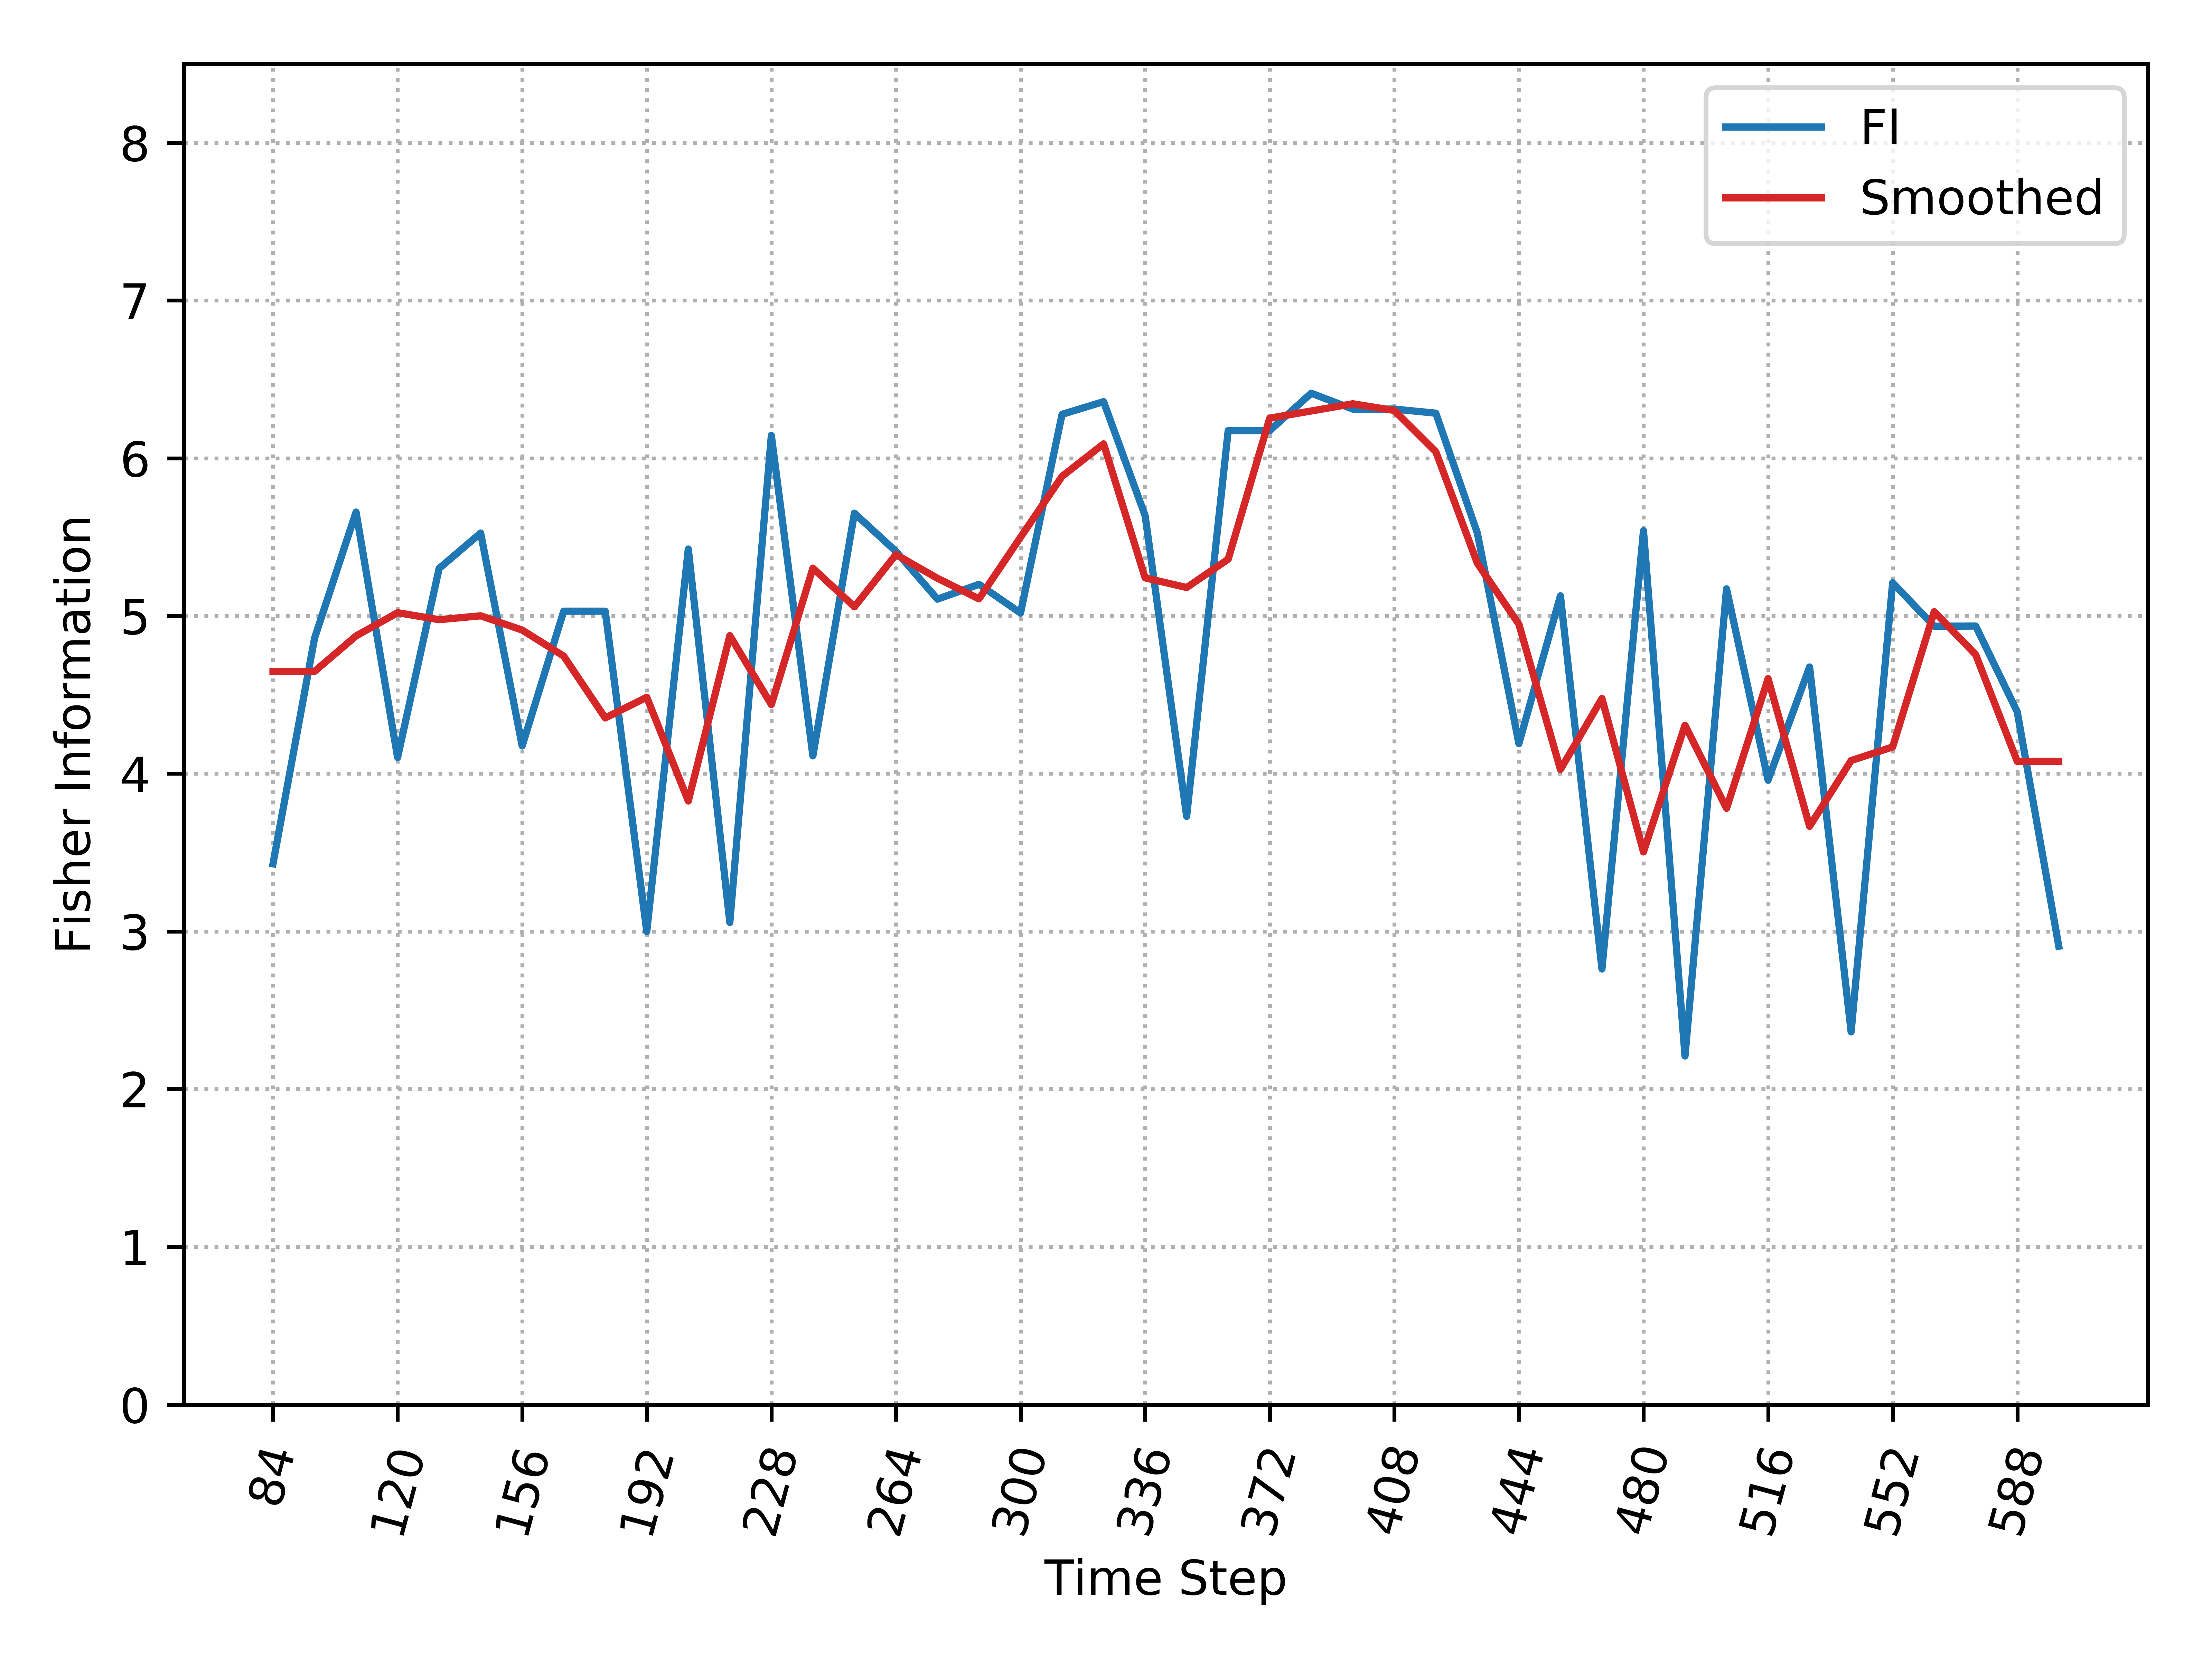

Values plotted in this chart, from the file beside it:
, Time_Step, FI, Smooth_FI
0, 84, 3.429, 4.649
1, 96, 4.859, 4.649
2, 108, 5.659, 4.873
3, 120, 4.102, 5.021
4, 132, 5.301, 4.976
5, 144, 5.526, 5.001
6, 156, 4.176, 4.911
7, 168, 5.03, 4.746
8, 180, 5.03, 4.353
9, 192, 2.999, 4.484
10, 204, 5.424, 3.827
11, 216, 3.057, 4.875
12, 228, 6.145, 4.438
13, 240, 4.113, 5.303
14, 252, 5.652, 5.058
15, 264, 5.409, 5.389
16, 276, 5.107, 5.239
17, 288, 5.201, 5.109
18, 300, 5.019, 5.499
19, 312, 6.278, 5.885
20, 324, 6.359, 6.091
21, 336, 5.636, 5.241
22, 348, 3.729, 5.18
23, 360, 6.175, 5.36
24, 372, 6.175, 6.254
25, 384, 6.412, 6.3
26, 396, 6.312, 6.345
27, 408, 6.312, 6.303
28, 420, 6.286, 6.041
29, 432, 5.526, 5.334
30, 444, 4.19, 4.948
31, 456, 5.128, 4.027
32, 468, 2.762, 4.477
33, 480, 5.541, 3.504
34, 492, 2.21, 4.307
35, 504, 5.172, 3.78
36, 516, 3.959, 4.602
37, 528, 4.676, 3.666
38, 540, 2.363, 4.083
39, 552, 5.211, 4.169
40, 564, 4.935, 5.027
41, 576, 4.936, 4.754
42, 588, 4.392, 4.078
43, 600, 2.906, 4.078
